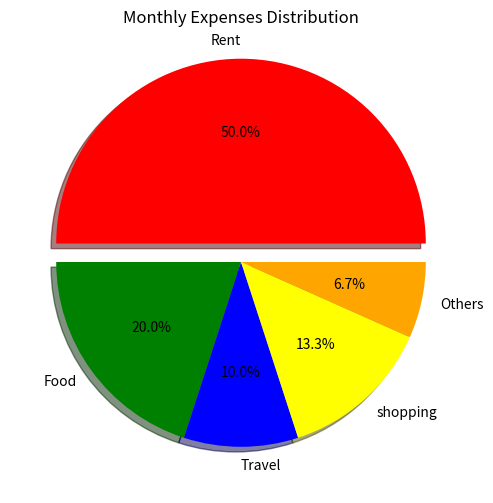

The script that saved this image:
import numpy as np
import matplotlib.pyplot as plt

#Example 5 pipechat

# marks = [35,40,45,50,55,60,65,60,75,80,85,90,9560,70,80,55,65,75]
# plt.figure(figsize=(8,5))
# plt.hist(marks, bins=5,edgecolor='black')
# plt.title('Students Marks')
# plt.xlabel('Marks Range')
# plt.ylabel('Number of Students')
#
# mean = np.mean(marks)
# plt.axvline(mean,linestyle='--')
# plt.grid(True)
# plt.show()

#Example - 6
#Pie Chart
categories = ["Rent","Food","Travel","shopping","Others"]
expenses = [15000,6000,3000,4000,2000]
max_index = expenses.index(max(expenses))
colors = ['red','green','blue','yellow','orange']

explode = [0] * len(expenses)
explode[max_index] = 0.1

plt.figure(figsize=(6,6))
plt.pie(expenses,labels=categories,explode=explode,autopct='%1.1f%%',shadow=True,colors=colors)
plt.title('Monthly Expenses Distribution')
plt.show()
